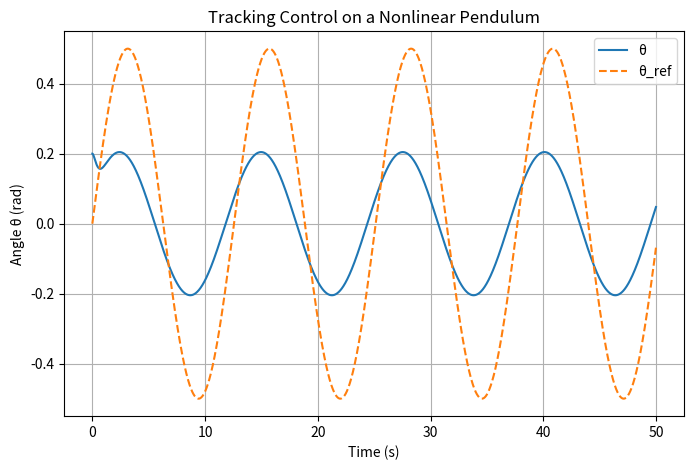
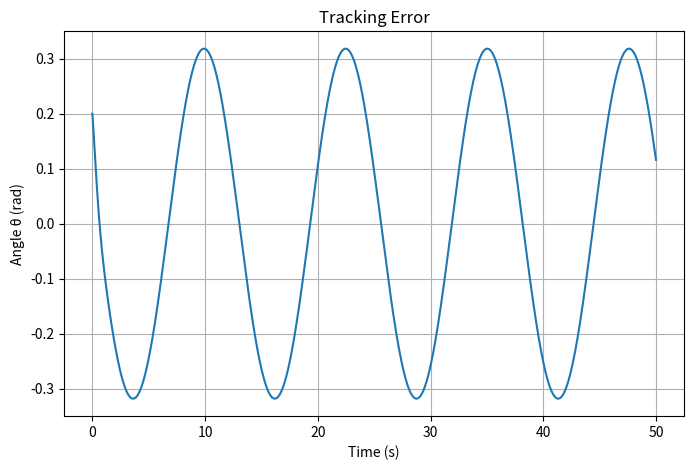
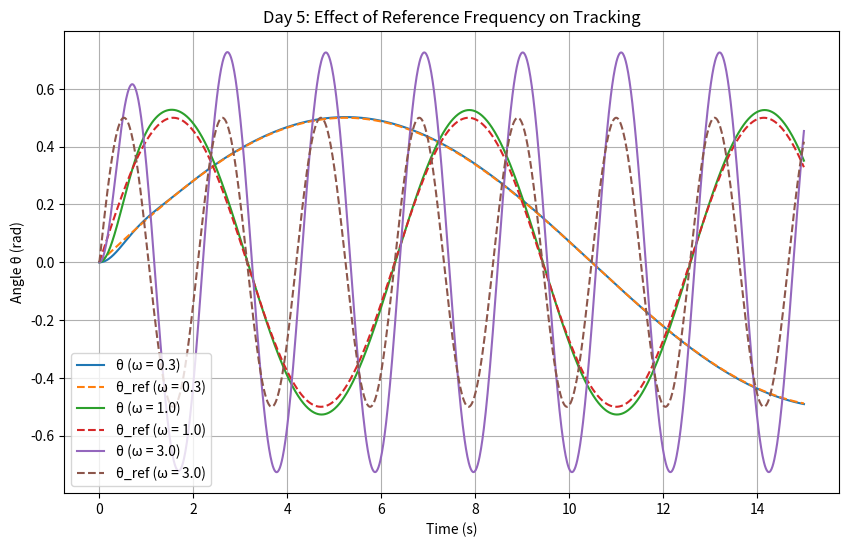
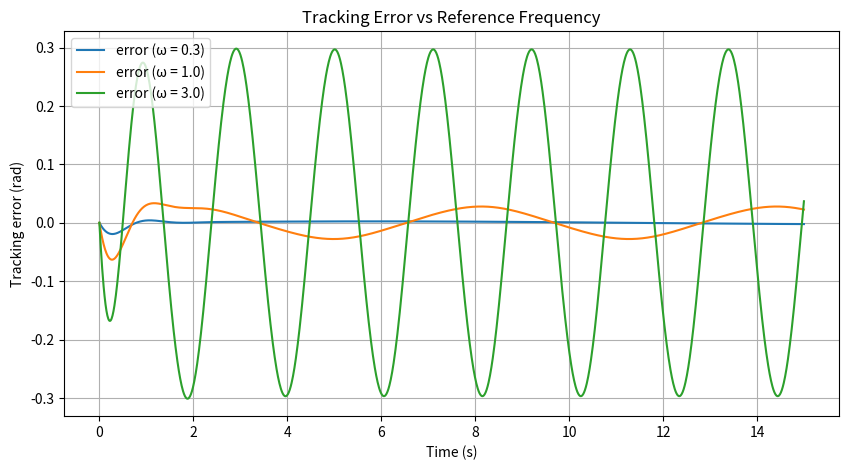

Generate these figures, in order, with matplotlib:
# Previous: θ → 0
# Goal: θ(t) → θ_ref(t)

import numpy as np
import matplotlib.pyplot as plt

g = 9.81
l = 1.0

def pendulum_nonlinear_dynamics(state, u):
    theta, omega = state
    dtheta = omega
    domega = - (g / l) * np.sin(theta) + u
    return np.array([dtheta, domega])

# θ_ref(t) = A * sin(ω t)
def reference(t):
    A = 0.5
    w = 0.5
    theta_ref = A * np.sin(w * t)
    omega_ref = A * w * np.cos(w * t)
    return theta_ref, omega_ref

# We want PD control know where I want to go
def pd_tracking_control(state, t, Kp, Kd):
    theta, omega = state
    theta_ref, omega_ref = reference(t)

    e = theta - theta_ref
    e_dot = omega - omega_ref

    u = -Kp * e - Kd * e_dot
    return u

def rk4_control_simulation(x0, dt, T, Kp, Kd):
    time = np.arange(0, T, dt)
    state = np.array(x0, dtype=float)
    trajectory = []
    reference_traj = []

    for t in time:
        trajectory.append(state.copy())

        theta_ref, _ = reference(t)
        reference_traj.append(theta_ref)

        u = pd_tracking_control(state, t, Kp, Kd)

        k1 = pendulum_nonlinear_dynamics(state, u)
        k2 = pendulum_nonlinear_dynamics(state + 0.5 * dt * k1, u)
        k3 = pendulum_nonlinear_dynamics(state + 0.5 * dt * k2, u)
        k4 = pendulum_nonlinear_dynamics(state + dt * k3, u)

        state = state + (dt / 6.0) * (k1 + 2 * k2 + 2 * k3 + k4)

    return time, np.array(trajectory), np.array(reference_traj)

dt = 0.01
T = 50.0
x0 = [0.2, 0.0]

Kp = 5.0
Kd = 7.0

time, traj, ref = rk4_control_simulation(x0, dt, T, Kp, Kd)

plt.figure(figsize=(8, 5))
plt.plot(time, traj[:, 0], label = "θ")
plt.plot(time, ref, "--", label = "θ_ref")
plt.xlabel("Time (s)")
plt.ylabel("Angle θ (rad)")
plt.title("Tracking Control on a Nonlinear Pendulum")
plt.legend()
plt.grid()
plt.show()

plt.figure(figsize=(8, 5))
plt.plot(time, traj[:, 0] - ref)
plt.xlabel("Time (s)")
plt.ylabel("Angle θ (rad)")
plt.title("Tracking Error")
plt.grid()
plt.show()


# Experiments: Change reference frequency
def reference(t, A= 0.5, w = 0.5):
    theta_ref = A * np.sin(w * t)
    omega_ref = A * w * np.cos(w * t)
    return theta_ref, omega_ref

# We want PD control know where I want to go
def pd_tracking_control(state, t, Kp, Kd, w):
    theta, omega = state
    theta_ref, omega_ref = reference(t, w = w)

    e = theta - theta_ref
    e_dot = omega - omega_ref

    u = -Kp * e - Kd * e_dot + (g/l)*np.sin(theta_ref) # Add gravity feedforward compensation.
    return u

def rk4_control_simulation(x0, dt, T, Kp, Kd, w):
    time = np.arange(0, T, dt)
    state = np.array(x0, dtype=float)
    trajectory = []
    reference_traj = []

    for t in time:
        trajectory.append(state.copy())

        theta_ref, _ = reference(t, w=w)
        reference_traj.append(theta_ref)

        u = pd_tracking_control(state, t, Kp, Kd, w)

        k1 = pendulum_nonlinear_dynamics(state, u)
        k2 = pendulum_nonlinear_dynamics(state + 0.5 * dt * k1, u)
        k3 = pendulum_nonlinear_dynamics(state + 0.5 * dt * k2, u)
        k4 = pendulum_nonlinear_dynamics(state + dt * k3, u)

        state = state + (dt / 6.0) * (k1 + 2 * k2 + 2 * k3 + k4)

    return time, np.array(trajectory), np.array(reference_traj)

dt = 0.01
T = 15.0
x0 = [0.0, 0.0]

Kp = 10.0
Kd = 4.0

frequencies = [0.3, 1.0, 3.0]

plt.figure(figsize=(10, 6))

for w in frequencies:
    time, traj, ref = rk4_control_simulation(
        x0=x0, dt=dt, T=T, Kp=Kp, Kd=Kd, w=w)
    plt.plot(time, traj[:, 0], label = f"θ (ω = {w})")
    plt.plot(time, ref, "--", label=f"θ_ref (ω = {w})")


plt.xlabel("Time (s)")
plt.ylabel("Angle θ (rad)")
plt.title("Day 5: Effect of Reference Frequency on Tracking")
plt.legend()
plt.grid()
plt.show()

# Plot tracking error
plt.figure(figsize=(10, 5))
for w in frequencies:
    time, traj, ref = rk4_control_simulation(
        x0=x0, dt=dt, T=T, Kp=Kp, Kd=Kd, w=w)
    error = traj[:, 0] - ref
    plt.plot(time, error, label=f"error (ω = {w})")

plt.xlabel("Time (s)")
plt.ylabel("Tracking error (rad)")
plt.title("Tracking Error vs Reference Frequency")
plt.legend()
plt.grid()
plt.show()